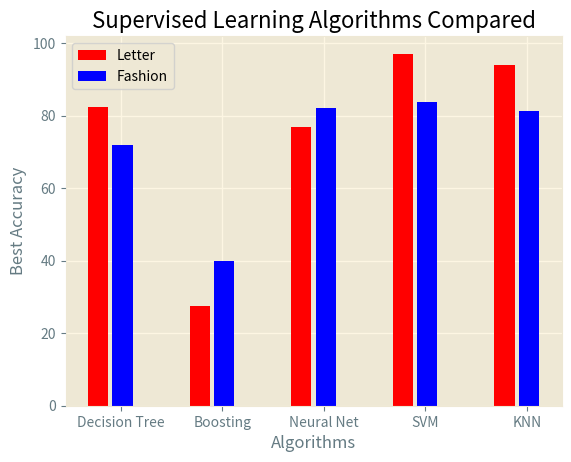

Source code (Python):
import matplotlib.pyplot as plt
from numpy import arange

letter = [82.5, 27.5, 77, 97.1, 93.9]
fashion = [72, 40, 82, 83.8, 81.2]

kernels = ['Decision Tree', 'Boosting', 'Neural Net', 'SVM', 'KNN']
temp_x = arange(5)
fig = plt.figure()
plt.style.use('Solarize_Light2')
plt.bar(temp_x - 0.22, letter, width=0.20, color='r', label="Letter")
plt.bar(temp_x + 0.02, fashion, width=0.20, color='b', label="Fashion")
plt.xticks(temp_x, kernels)
plt.xlabel('Algorithms')
plt.ylabel('Best Accuracy')
plt.legend(loc='best')
plt.title('Supervised Learning Algorithms Compared')
fig.savefig('conclusion.png')
plt.close(fig)
